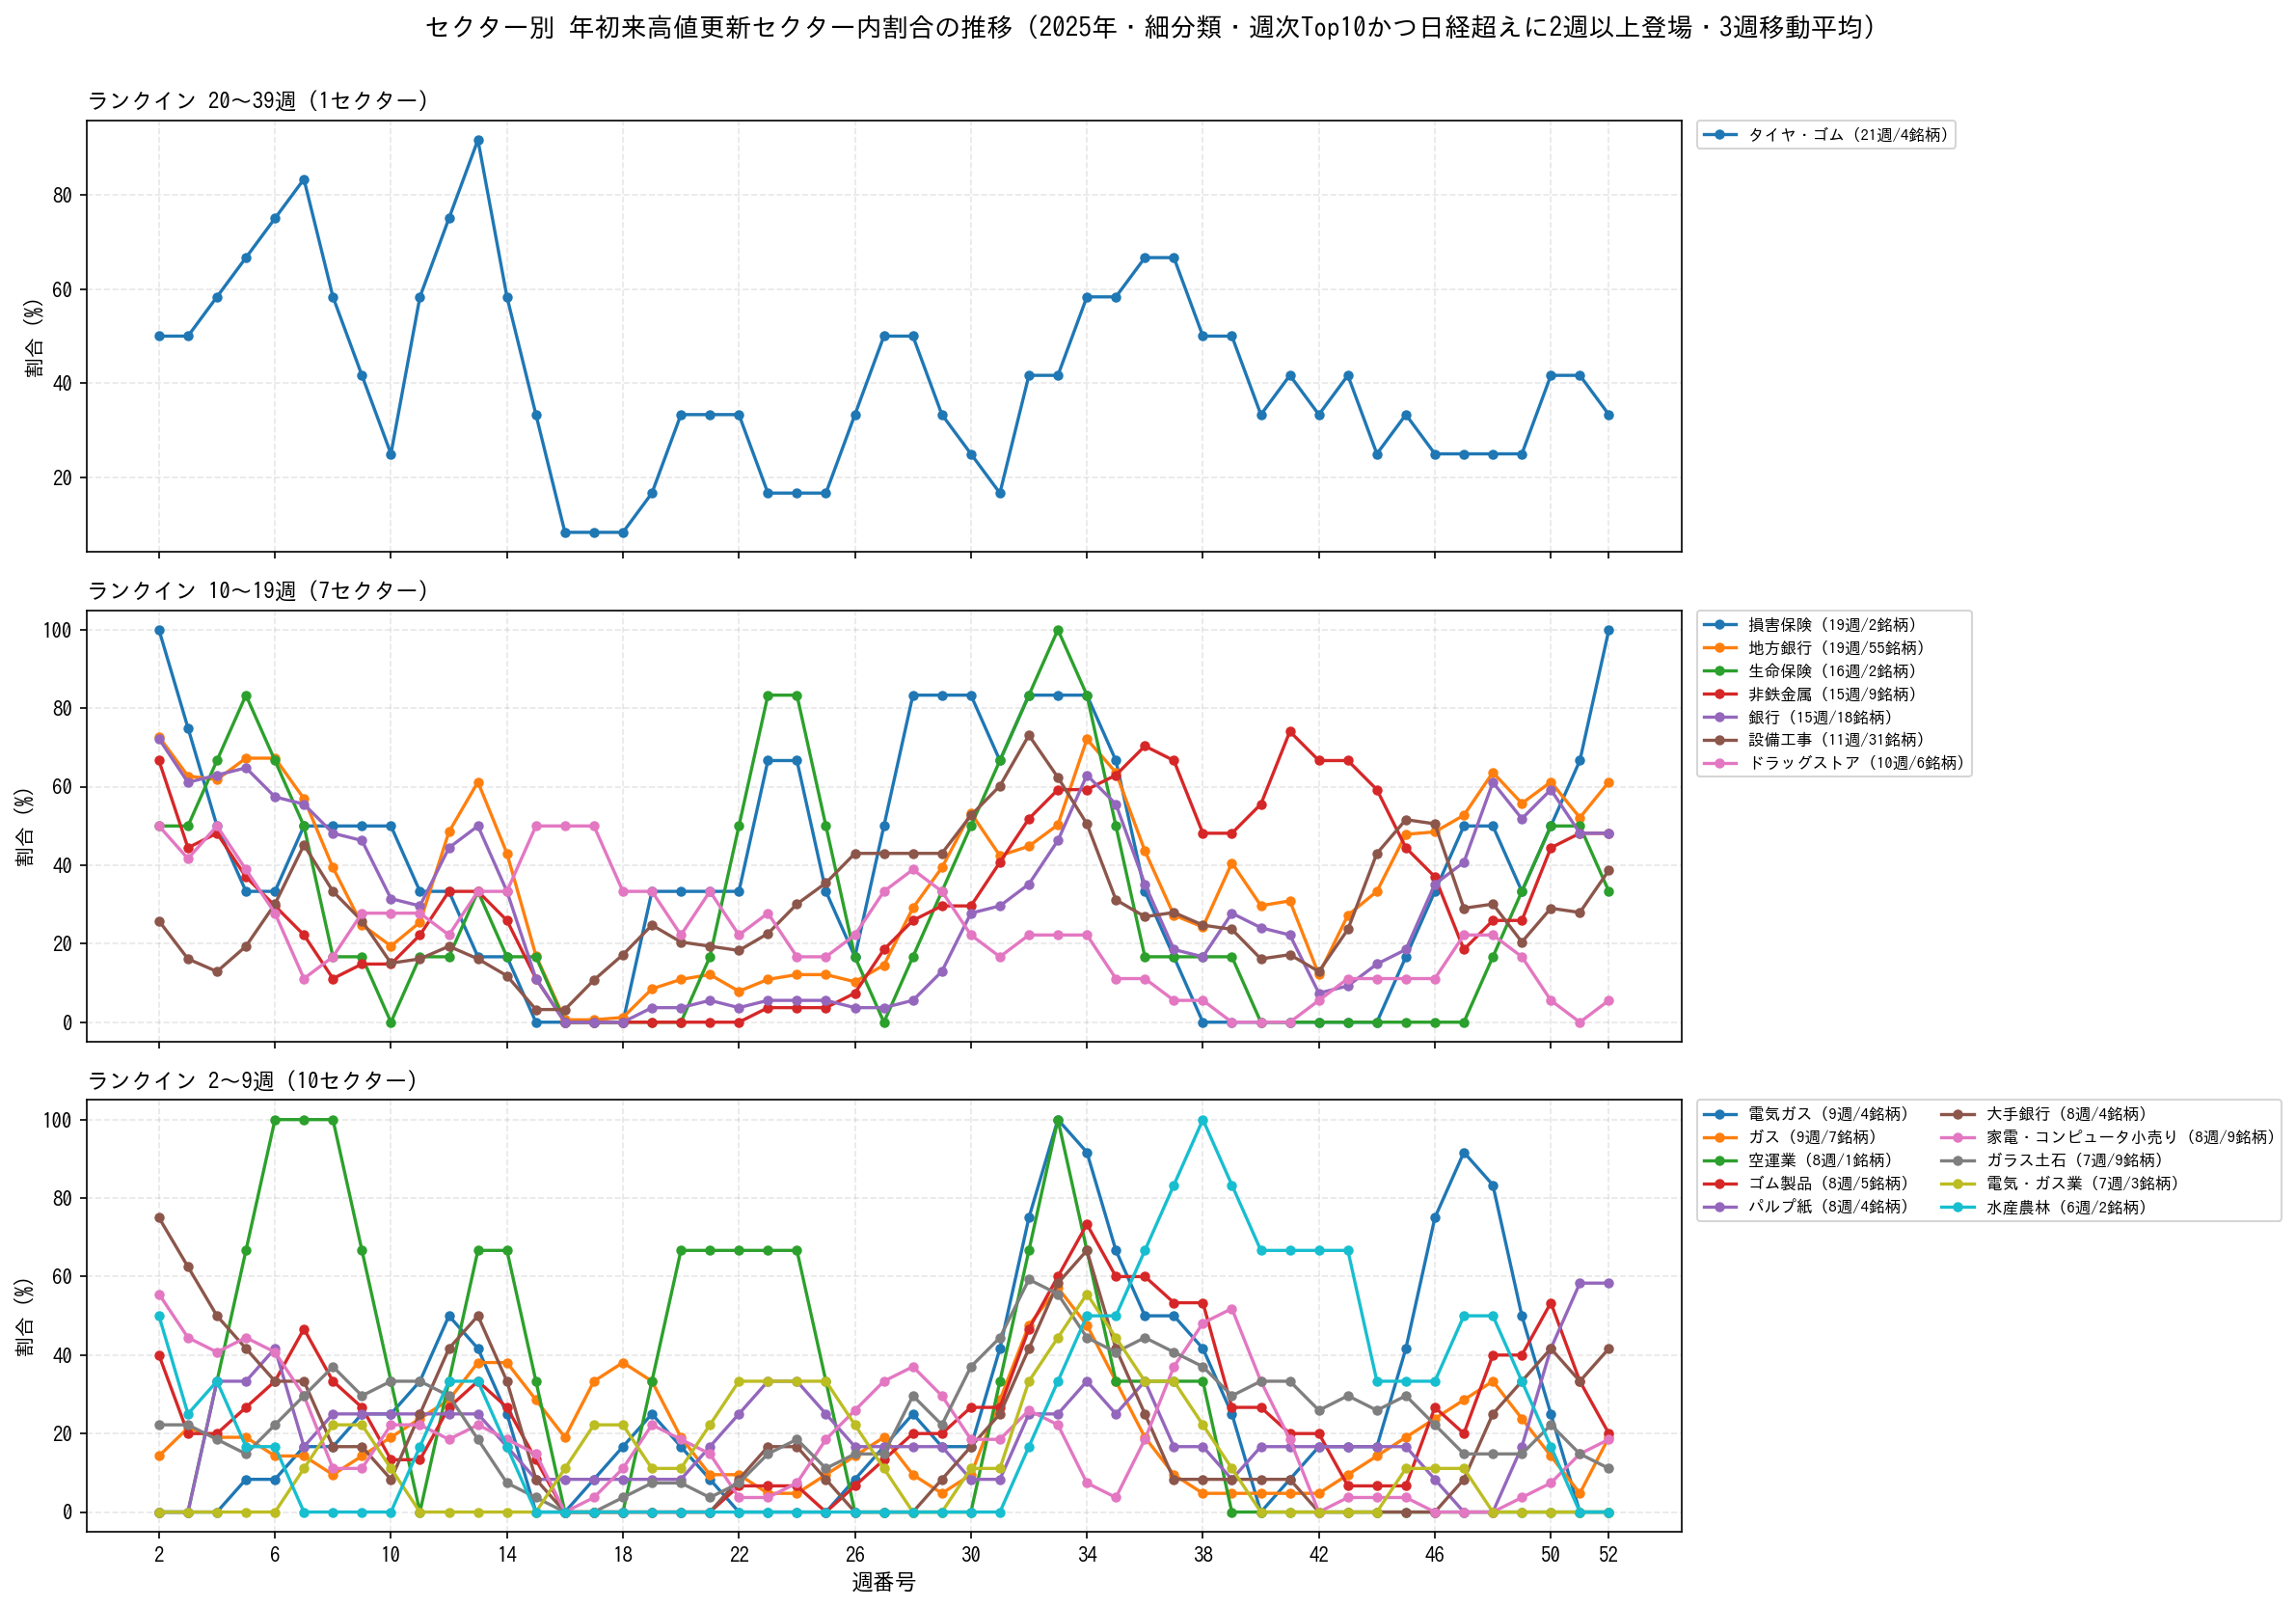

Data behind this chart, as committed beside it:
week, タイヤ・ゴム, 損害保険, 地方銀行, 生命保険, 非鉄金属, 銀行, 設備工事, ドラッグストア, 電気ガス, ガス, 空運業, ゴム製品, パルプ紙, 大手銀行, 家電・コンピュータ小売り, ガラス土石, 電気・ガス業, 水産農林, リース・消費者金融, ゴム, 空運, 非鉄金属・金属製品, 不動産
1, 100.0, 100.0, 100.0, 100.0, 88.89, 100.0, 96.77, 100.0, 100.0, 100.0, 100.0, 100.0, 100.0, 100.0, 100.0, 100.0, 66.67, 100.0, 100.0, 100.0, 100.0, 100.0, 100.0
2, 50.0, 100.0, 72.73, 50.0, 66.67, 72.22, 25.81, 50.0, 0.0, 14.29, 0.0, 40.0, 0.0, 75.0, 55.56, 22.22, 0.0, 50.0, 8.333, 0.0, 0.0, 41.67, 23.53
3, 50.0, 50.0, 52.73, 50.0, 22.22, 50.0, 6.452, 33.33, 0.0, 28.57, 0.0, 0.0, 0.0, 50.0, 33.33, 22.22, 0.0, 0.0, 0.0, 0.0, 0.0, 37.5, 35.29
4, 75.0, 0.0, 60.0, 100.0, 55.56, 66.67, 6.452, 66.67, 0.0, 14.29, 100.0, 20.0, 100.0, 25.0, 33.33, 11.11, 0.0, 50.0, 8.333, 0.0, 0.0, 50.0, 47.06
5, 75.0, 50.0, 89.09, 100.0, 33.33, 77.78, 45.16, 16.67, 25.0, 14.29, 100.0, 60.0, 0.0, 50.0, 66.67, 11.11, 0.0, 0.0, 25.0, 0.0, 100.0, 45.83, 35.29
6, 75.0, 50.0, 52.73, 0.0, 0.0, 27.78, 38.71, 0.0, 0.0, 14.29, 100.0, 20.0, 25.0, 25.0, 22.22, 44.44, 0.0, 0.0, 33.33, 0.0, 0.0, 45.83, 23.53
7, 100.0, 50.0, 29.09, 50.0, 33.33, 61.11, 51.61, 16.67, 25.0, 14.29, 100.0, 60.0, 25.0, 25.0, 0.0, 33.33, 33.33, 0.0, 8.333, 0.0, 100.0, 54.17, 23.53
8, 0.0, 50.0, 36.36, 0.0, 0.0, 55.56, 9.677, 33.33, 25.0, 0.0, 100.0, 20.0, 25.0, 0.0, 11.11, 33.33, 33.33, 0.0, 16.67, 0.0, 0.0, 29.17, 17.65
9, 25.0, 50.0, 9.091, 0.0, 11.11, 22.22, 16.13, 33.33, 25.0, 28.57, 0.0, 0.0, 25.0, 25.0, 22.22, 22.22, 0.0, 0.0, 8.333, 0.0, 0.0, 29.17, 17.65
10, 50.0, 50.0, 12.73, 0.0, 33.33, 16.67, 19.35, 16.67, 25.0, 28.57, 0.0, 20.0, 25.0, 0.0, 33.33, 44.44, 0.0, 0.0, 16.67, 100.0, 0.0, 37.5, 11.76
11, 100.0, 0.0, 54.55, 50.0, 22.22, 50.0, 12.9, 33.33, 50.0, 14.29, 0.0, 20.0, 25.0, 50.0, 11.11, 33.33, 0.0, 50.0, 50.0, 100.0, 0.0, 50.0, 23.53
12, 75.0, 50.0, 78.18, 0.0, 44.44, 66.67, 25.81, 16.67, 75.0, 42.86, 100.0, 40.0, 25.0, 75.0, 11.11, 11.11, 0.0, 50.0, 41.67, 100.0, 0.0, 62.5, 41.18
13, 100.0, 0.0, 50.91, 50.0, 33.33, 33.33, 9.677, 50.0, 0.0, 57.14, 100.0, 40.0, 25.0, 25.0, 44.44, 11.11, 0.0, 0.0, 25.0, 100.0, 0.0, 37.5, 23.53
14, 0.0, 0.0, 0.0, 0.0, 0.0, 0.0, 0.0, 33.33, 0.0, 14.29, 0.0, 0.0, 0.0, 0.0, 0.0, 0.0, 0.0, 0.0, 0.0, 0.0, 0.0, 0.0, 5.882
15, 0.0, 0.0, 0.0, 0.0, 0.0, 0.0, 0.0, 66.67, 0.0, 14.29, 0.0, 0.0, 0.0, 0.0, 0.0, 0.0, 0.0, 0.0, 0.0, 0.0, 0.0, 0.0, 17.65
16, 25.0, 0.0, 1.818, 0.0, 0.0, 0.0, 9.677, 50.0, 0.0, 28.57, 0.0, 0.0, 25.0, 0.0, 0.0, 0.0, 33.33, 0.0, 0.0, 0.0, 0.0, 8.333, 41.18
17, 0.0, 0.0, 0.0, 0.0, 0.0, 0.0, 22.58, 33.33, 25.0, 57.14, 0.0, 0.0, 0.0, 0.0, 11.11, 0.0, 33.33, 0.0, 0.0, 0.0, 0.0, 8.333, 11.76
18, 0.0, 0.0, 1.818, 0.0, 0.0, 0.0, 19.35, 16.67, 25.0, 28.57, 0.0, 0.0, 0.0, 0.0, 22.22, 11.11, 0.0, 0.0, 8.333, 0.0, 0.0, 4.167, 17.65
19, 50.0, 100.0, 23.64, 0.0, 0.0, 11.11, 32.26, 50.0, 25.0, 14.29, 100.0, 0.0, 25.0, 0.0, 33.33, 11.11, 0.0, 0.0, 41.67, 0.0, 0.0, 4.167, 35.29
20, 50.0, 0.0, 7.273, 0.0, 0.0, 0.0, 9.677, 0.0, 0.0, 14.29, 100.0, 0.0, 0.0, 0.0, 0.0, 0.0, 33.33, 0.0, 0.0, 0.0, 0.0, 8.333, 23.53
21, 0.0, 0.0, 5.455, 50.0, 0.0, 5.556, 16.13, 50.0, 0.0, 0.0, 0.0, 0.0, 25.0, 0.0, 11.11, 0.0, 33.33, 0.0, 8.333, 0.0, 0.0, 4.167, 0.0
22, 50.0, 100.0, 10.91, 100.0, 0.0, 5.556, 29.03, 16.67, 0.0, 14.29, 100.0, 20.0, 50.0, 25.0, 0.0, 22.22, 33.33, 0.0, 16.67, 0.0, 0.0, 12.5, 11.76
23, 0.0, 100.0, 16.36, 100.0, 11.11, 5.556, 22.58, 16.67, 0.0, 0.0, 100.0, 0.0, 25.0, 25.0, 0.0, 22.22, 33.33, 0.0, 25.0, 0.0, 0.0, 25.0, 11.76
24, 0.0, 0.0, 9.091, 50.0, 0.0, 5.556, 38.71, 16.67, 0.0, 0.0, 0.0, 0.0, 25.0, 0.0, 22.22, 11.11, 33.33, 0.0, 0.0, 0.0, 100.0, 12.5, 23.53
25, 50.0, 0.0, 10.91, 0.0, 0.0, 5.556, 45.16, 16.67, 0.0, 28.57, 0.0, 0.0, 25.0, 0.0, 33.33, 0.0, 33.33, 0.0, 25.0, 0.0, 0.0, 12.5, 35.29
26, 50.0, 50.0, 10.91, 0.0, 22.22, 0.0, 45.16, 33.33, 25.0, 14.29, 0.0, 20.0, 0.0, 0.0, 22.22, 33.33, 0.0, 0.0, 25.0, 100.0, 0.0, 16.67, 23.53
27, 50.0, 100.0, 21.82, 0.0, 33.33, 5.556, 38.71, 50.0, 25.0, 14.29, 0.0, 20.0, 25.0, 0.0, 44.44, 11.11, 0.0, 0.0, 25.0, 0.0, 0.0, 12.5, 17.65
28, 50.0, 100.0, 54.55, 50.0, 22.22, 11.11, 45.16, 33.33, 25.0, 0.0, 0.0, 20.0, 25.0, 0.0, 44.44, 44.44, 0.0, 0.0, 41.67, 100.0, 0.0, 20.83, 5.882
29, 0.0, 50.0, 41.82, 50.0, 33.33, 22.22, 45.16, 16.67, 0.0, 0.0, 0.0, 20.0, 0.0, 25.0, 0.0, 11.11, 0.0, 0.0, 25.0, 100.0, 0.0, 16.67, 11.76
30, 25.0, 100.0, 63.64, 50.0, 33.33, 50.0, 67.74, 16.67, 25.0, 28.57, 0.0, 40.0, 0.0, 25.0, 11.11, 55.56, 33.33, 0.0, 50.0, 100.0, 0.0, 29.17, 5.882
31, 25.0, 50.0, 21.82, 100.0, 55.56, 16.67, 67.74, 16.67, 100.0, 57.14, 100.0, 20.0, 25.0, 25.0, 44.44, 66.67, 0.0, 0.0, 50.0, 100.0, 100.0, 45.83, 29.41
32, 75.0, 100.0, 49.09, 100.0, 66.67, 38.89, 83.87, 33.33, 100.0, 57.14, 100.0, 80.0, 50.0, 75.0, 22.22, 55.56, 66.67, 50.0, 58.33, 0.0, 100.0, 50.0, 47.06
33, 25.0, 100.0, 80.0, 100.0, 55.56, 83.33, 35.48, 16.67, 100.0, 57.14, 100.0, 80.0, 0.0, 75.0, 0.0, 44.44, 66.67, 50.0, 50.0, 0.0, 100.0, 33.33, 41.18
34, 75.0, 50.0, 87.27, 50.0, 55.56, 66.67, 32.26, 16.67, 75.0, 28.57, 0.0, 60.0, 50.0, 50.0, 0.0, 33.33, 33.33, 50.0, 66.67, 0.0, 100.0, 37.5, 35.29
35, 75.0, 50.0, 23.64, 0.0, 77.78, 16.67, 25.81, 0.0, 25.0, 14.29, 0.0, 40.0, 25.0, 0.0, 11.11, 44.44, 33.33, 50.0, 25.0, 0.0, 100.0, 41.67, 29.41
36, 50.0, 0.0, 20.0, 0.0, 77.78, 22.22, 22.58, 16.67, 50.0, 14.29, 100.0, 80.0, 25.0, 25.0, 44.44, 55.56, 33.33, 100.0, 75.0, 100.0, 100.0, 41.67, 52.94
37, 75.0, 0.0, 38.18, 50.0, 44.44, 16.67, 35.48, 0.0, 75.0, 0.0, 0.0, 40.0, 0.0, 0.0, 55.56, 22.22, 33.33, 100.0, 58.33, 0.0, 0.0, 12.5, 47.06
38, 25.0, 0.0, 14.55, 0.0, 22.22, 11.11, 16.13, 0.0, 0.0, 0.0, 0.0, 40.0, 25.0, 0.0, 44.44, 33.33, 0.0, 100.0, 25.0, 0.0, 0.0, 4.167, 35.29
39, 50.0, 0.0, 69.09, 0.0, 77.78, 55.56, 19.35, 0.0, 0.0, 14.29, 0.0, 0.0, 0.0, 25.0, 55.56, 33.33, 0.0, 50.0, 41.67, 100.0, 0.0, 16.67, 11.76
40, 25.0, 0.0, 5.455, 0.0, 66.67, 5.556, 12.9, 0.0, 0.0, 0.0, 0.0, 40.0, 25.0, 0.0, 0.0, 33.33, 0.0, 50.0, 0.0, 0.0, 0.0, 16.67, 17.65
41, 50.0, 0.0, 18.18, 0.0, 77.78, 5.556, 19.35, 0.0, 25.0, 0.0, 0.0, 20.0, 25.0, 0.0, 0.0, 33.33, 0.0, 100.0, 0.0, 0.0, 0.0, 16.67, 11.76
42, 25.0, 0.0, 12.73, 0.0, 55.56, 11.11, 6.452, 16.67, 25.0, 14.29, 0.0, 0.0, 0.0, 0.0, 0.0, 11.11, 0.0, 50.0, 0.0, 0.0, 0.0, 12.5, 0.0
43, 50.0, 0.0, 50.91, 0.0, 66.67, 11.11, 45.16, 16.67, 0.0, 14.29, 0.0, 0.0, 25.0, 0.0, 11.11, 44.44, 0.0, 50.0, 8.333, 0.0, 0.0, 20.83, 5.882
44, 0.0, 0.0, 36.36, 0.0, 55.56, 22.22, 77.42, 0.0, 25.0, 14.29, 0.0, 20.0, 25.0, 0.0, 0.0, 22.22, 0.0, 0.0, 8.333, 0.0, 0.0, 12.5, 0.0
45, 50.0, 50.0, 56.36, 0.0, 11.11, 22.22, 32.26, 16.67, 100.0, 28.57, 0.0, 0.0, 0.0, 0.0, 0.0, 22.22, 33.33, 50.0, 8.333, 0.0, 0.0, 8.333, 5.882
46, 25.0, 50.0, 52.73, 0.0, 44.44, 61.11, 41.94, 16.67, 100.0, 28.57, 0.0, 60.0, 0.0, 0.0, 0.0, 22.22, 0.0, 50.0, 8.333, 0.0, 0.0, 12.5, 23.53
47, 0.0, 50.0, 49.09, 0.0, 0.0, 38.89, 12.9, 33.33, 75.0, 28.57, 0.0, 0.0, 0.0, 25.0, 0.0, 0.0, 0.0, 50.0, 0.0, 0.0, 0.0, 16.67, 23.53
48, 50.0, 50.0, 89.09, 50.0, 33.33, 83.33, 35.48, 16.67, 75.0, 42.86, 0.0, 60.0, 0.0, 50.0, 0.0, 22.22, 0.0, 50.0, 16.67, 0.0, 0.0, 16.67, 23.53
49, 25.0, 0.0, 29.09, 50.0, 44.44, 33.33, 12.9, 0.0, 0.0, 0.0, 0.0, 60.0, 50.0, 25.0, 11.11, 22.22, 0.0, 0.0, 16.67, 0.0, 0.0, 4.167, 5.882
50, 50.0, 100.0, 65.45, 50.0, 55.56, 61.11, 38.71, 0.0, 0.0, 0.0, 0.0, 40.0, 75.0, 50.0, 11.11, 22.22, 0.0, 0.0, 33.33, 0.0, 0.0, 20.83, 17.65
51, 50.0, 100.0, 61.82, 50.0, 44.44, 50.0, 32.26, 0.0, 0.0, 14.29, 0.0, 0.0, 50.0, 25.0, 22.22, 0.0, 0.0, 0.0, 41.67, 0.0, 0.0, 16.67, 5.882
52, 0.0, 100.0, 56.36, 0.0, 44.44, 33.33, 45.16, 16.67, 0.0, 42.86, 0.0, 20.0, 50.0, 50.0, 22.22, 11.11, 0.0, 0.0, 41.67, 0.0, 0.0, 25.0, 5.882
